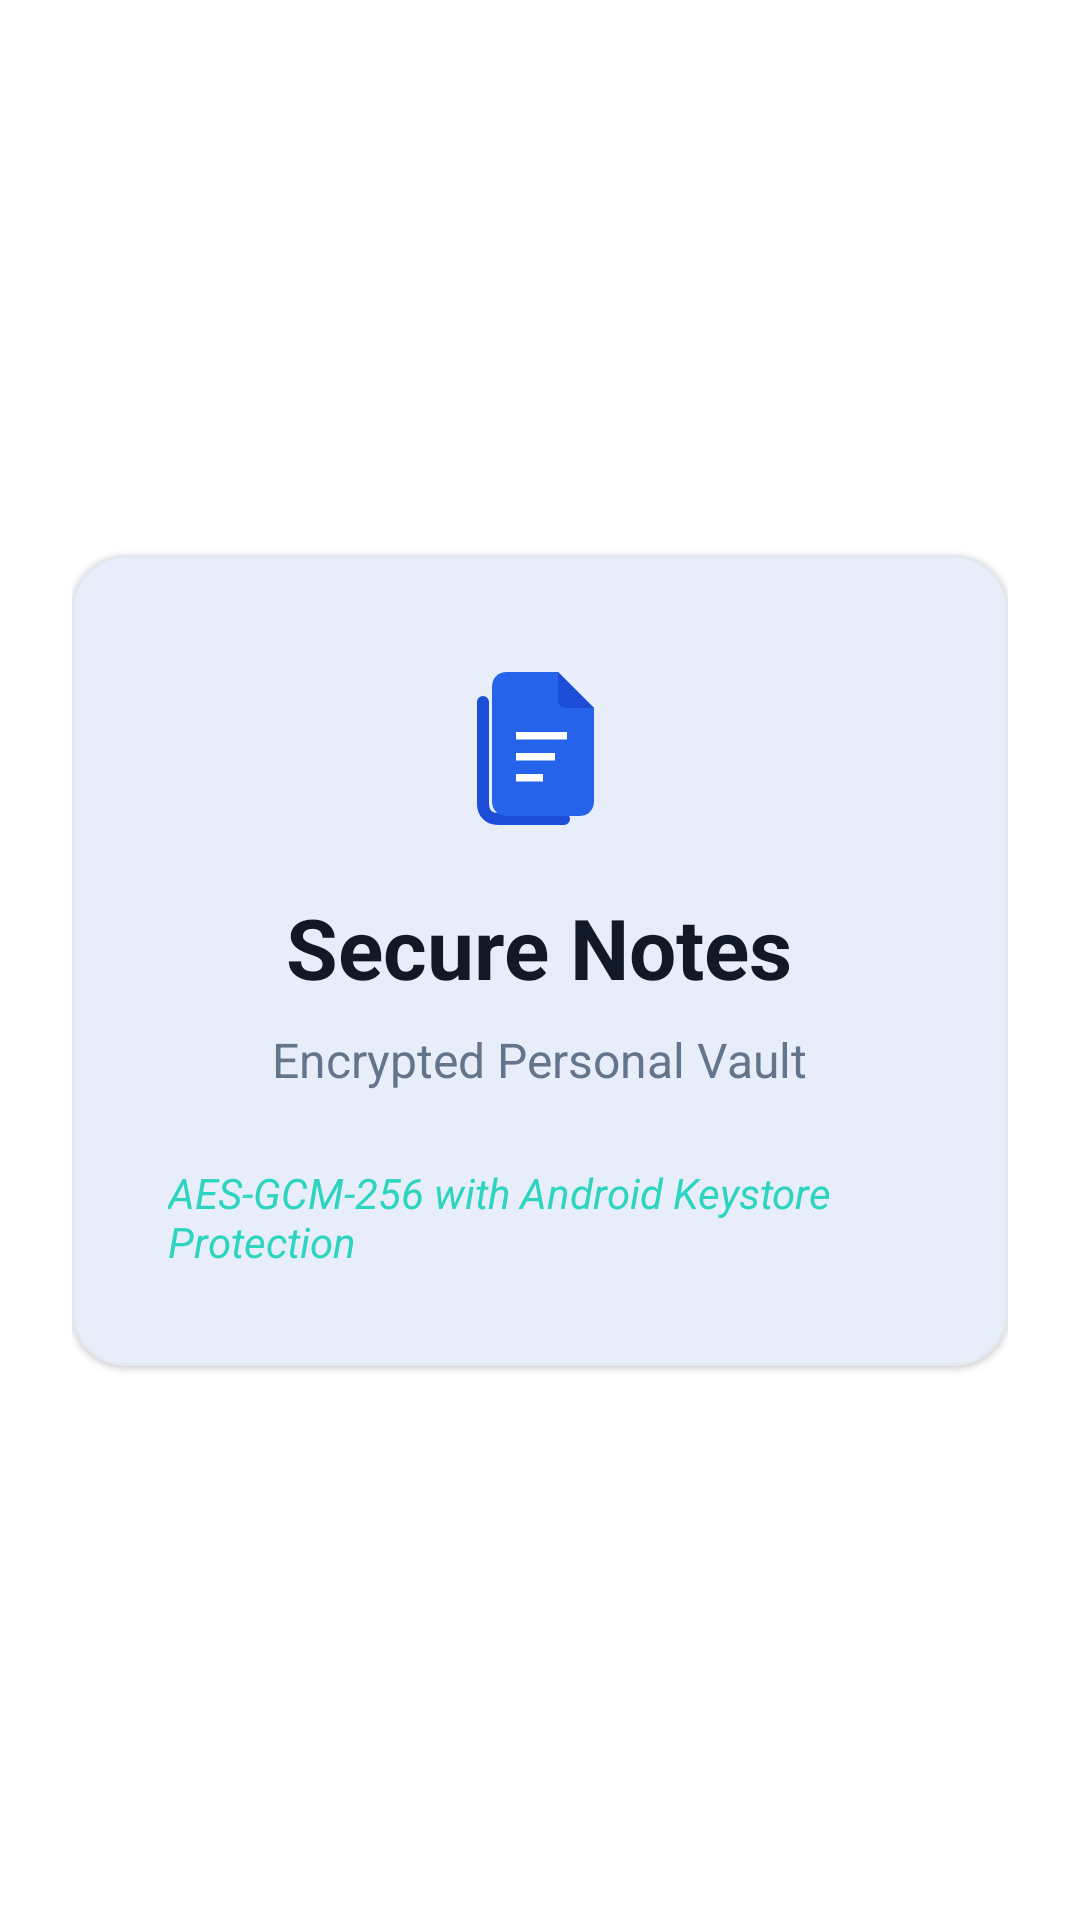

Produce the Android XML layout that renders to this screen, including the resource entries it uses.
<!-- AndroidManifest.xml: application theme Theme.SecureNotes -->
<!-- res/layout/activity_main.xml -->
<?xml version="1.0" encoding="utf-8"?>
<androidx.constraintlayout.widget.ConstraintLayout xmlns:android="http://schemas.android.com/apk/res/android"
    xmlns:app="http://schemas.android.com/apk/res-auto"
    xmlns:tools="http://schemas.android.com/tools"
    android:id="@+id/main"
    android:layout_width="match_parent"
    android:layout_height="match_parent"
    android:background="@color/colorBackground"
    android:padding="@dimen/spacing_large"
    tools:context=".activities.MainActivity">

    <com.google.android.material.card.MaterialCardView
        android:id="@+id/cardVaultWelcome"
        style="@style/Widget.SecureNotes.CardView"
        android:layout_width="0dp"
        android:layout_height="wrap_content"
        app:cardCornerRadius="@dimen/card_corner_radius"
        app:cardElevation="@dimen/card_elevation"
        app:layout_constraintBottom_toBottomOf="parent"
        app:layout_constraintEnd_toEndOf="parent"
        app:layout_constraintStart_toStartOf="parent"
        app:layout_constraintTop_toTopOf="parent">

        <LinearLayout
            android:layout_width="match_parent"
            android:layout_height="wrap_content"
            android:gravity="center"
            android:orientation="vertical"
            android:padding="@dimen/spacing_xlarge">

            <ImageView
                android:id="@+id/ivShieldLogo"
                android:layout_width="@dimen/icon_size_xlarge"
                android:layout_height="@dimen/icon_size_xlarge"
                android:contentDescription="@string/cd_app_logo"
                android:src="@drawable/ic_secure_notes_logo" />

            <TextView
                android:id="@+id/tvAppTitle"
                android:layout_width="wrap_content"
                android:layout_height="wrap_content"
                android:layout_marginTop="@dimen/spacing_medium"
                android:text="@string/app_name"
                android:textColor="@color/colorTextPrimary"
                android:textSize="@dimen/text_size_title"
                android:textStyle="bold" />

            <TextView
                android:id="@+id/tvAppTagline"
                android:layout_width="wrap_content"
                android:layout_height="wrap_content"
                android:layout_marginTop="@dimen/spacing_small"
                android:text="@string/app_tagline"
                android:textColor="@color/colorTextSecondary"
                android:textSize="@dimen/text_size_body" />

            <TextView
                android:id="@+id/tvSecurityProtocol"
                android:layout_width="wrap_content"
                android:layout_height="wrap_content"
                android:layout_marginTop="@dimen/spacing_large"
                android:text="@string/setting_security_info_summary"
                android:textColor="@color/colorHighlight"
                android:textSize="@dimen/text_size_body_secondary"
                android:textStyle="italic" />

        </LinearLayout>

    </com.google.android.material.card.MaterialCardView>

</androidx.constraintlayout.widget.ConstraintLayout>
<!-- resources referenced by this layout -->
<resources>
  <color name="colorBackground">#FFFFFF</color>
  <color name="colorHighlight">#2DD4BF</color>
  <color name="colorTextPrimary">#111827</color>
  <color name="colorTextSecondary">#64748B</color>
  <dimen name="card_corner_radius">18dp</dimen>
  <dimen name="card_elevation">1dp</dimen>
  <dimen name="icon_size_xlarge">64dp</dimen>
  <dimen name="spacing_large">24dp</dimen>
  <dimen name="spacing_medium">16dp</dimen>
  <dimen name="spacing_small">8dp</dimen>
  <dimen name="spacing_xlarge">32dp</dimen>
  <dimen name="text_size_body">16sp</dimen>
  <dimen name="text_size_body_secondary">14sp</dimen>
  <dimen name="text_size_title">28sp</dimen>
  <!-- drawable ic_secure_notes_logo (drawable) -->
  <?xml version="1.0" encoding="utf-8"?>
  <vector xmlns:android="http://schemas.android.com/apk/res/android"
      android:width="64dp"
      android:height="64dp"
      android:viewportWidth="64"
      android:viewportHeight="64">
      
      <path
          android:fillColor="#00000000"
          android:pathData="M13,17v34c0,3 2,5 5,5h22"
          android:strokeColor="@color/colorAccentSecondary"
          android:strokeLineCap="round"
          android:strokeWidth="4" />
      
      <path
          android:fillColor="@color/colorAccentPrimary"
          android:pathData="M21,7h17l12,12v31c0,3 -2,5 -5,5H21c-3,0 -5,-2 -5,-5V12c0,-3 2,-5 5,-5z" />
      <path
          android:fillColor="@color/colorAccentSecondary"
          android:pathData="M38,7v9c0,2 1,3 3,3h9z" />
      
      <path
          android:fillColor="#FFFFFF"
          android:pathData="M24,27h17v2.5H24zM24,34h13v2.5H24zM24,41h9v2.5H24z" />
  </vector>
  <string name="app_name">Secure Notes</string>
  <string name="app_tagline">Encrypted Personal Vault</string>
  <string name="cd_app_logo">Secure Notes logo</string>
  <string name="setting_security_info_summary">AES-GCM-256 with Android Keystore Protection</string>
  <style name="Widget.SecureNotes.CardView" parent="Widget.Material3.CardView.Elevated">
          <item name="cardBackgroundColor">@color/colorCardSurface</item>
          <item name="cardCornerRadius">@dimen/card_corner_radius</item>
          <item name="cardElevation">@dimen/card_elevation</item>
          <item name="strokeColor">@color/colorBorder</item>
          <item name="strokeWidth">@dimen/card_stroke_width</item>
      </style>
  <style name="Theme.SecureNotes" parent="Base.Theme.SecureNotes" />
  <color name="colorAccentSecondary">#1D4ED8</color>
  <color name="colorAccentPrimary">#2563EB</color>
  <color name="colorCardSurface">#F3F6FA</color>
  <color name="colorBorder">#E2E8F0</color>
  <dimen name="card_stroke_width">1dp</dimen>
  <color name="colorOnPrimary">#FFFFFF</color>
  <color name="colorNavSelected">#E0E7FF</color>
  <color name="colorError">#DC2626</color>
  <color name="colorOnSurface">#111827</color>
  <color name="colorElevatedSurface">#E0E7FF</color>
  <style name="Widget.SecureNotes.Button" parent="Widget.Material3.Button">
          <item name="cornerRadius">@dimen/button_corner_radius</item>
          <item name="android:minHeight">@dimen/min_touch_target_size</item>
          <item name="android:textSize">@dimen/text_size_body</item>
      </style>
  <dimen name="button_corner_radius">14dp</dimen>
  <dimen name="min_touch_target_size">48dp</dimen>
</resources>
